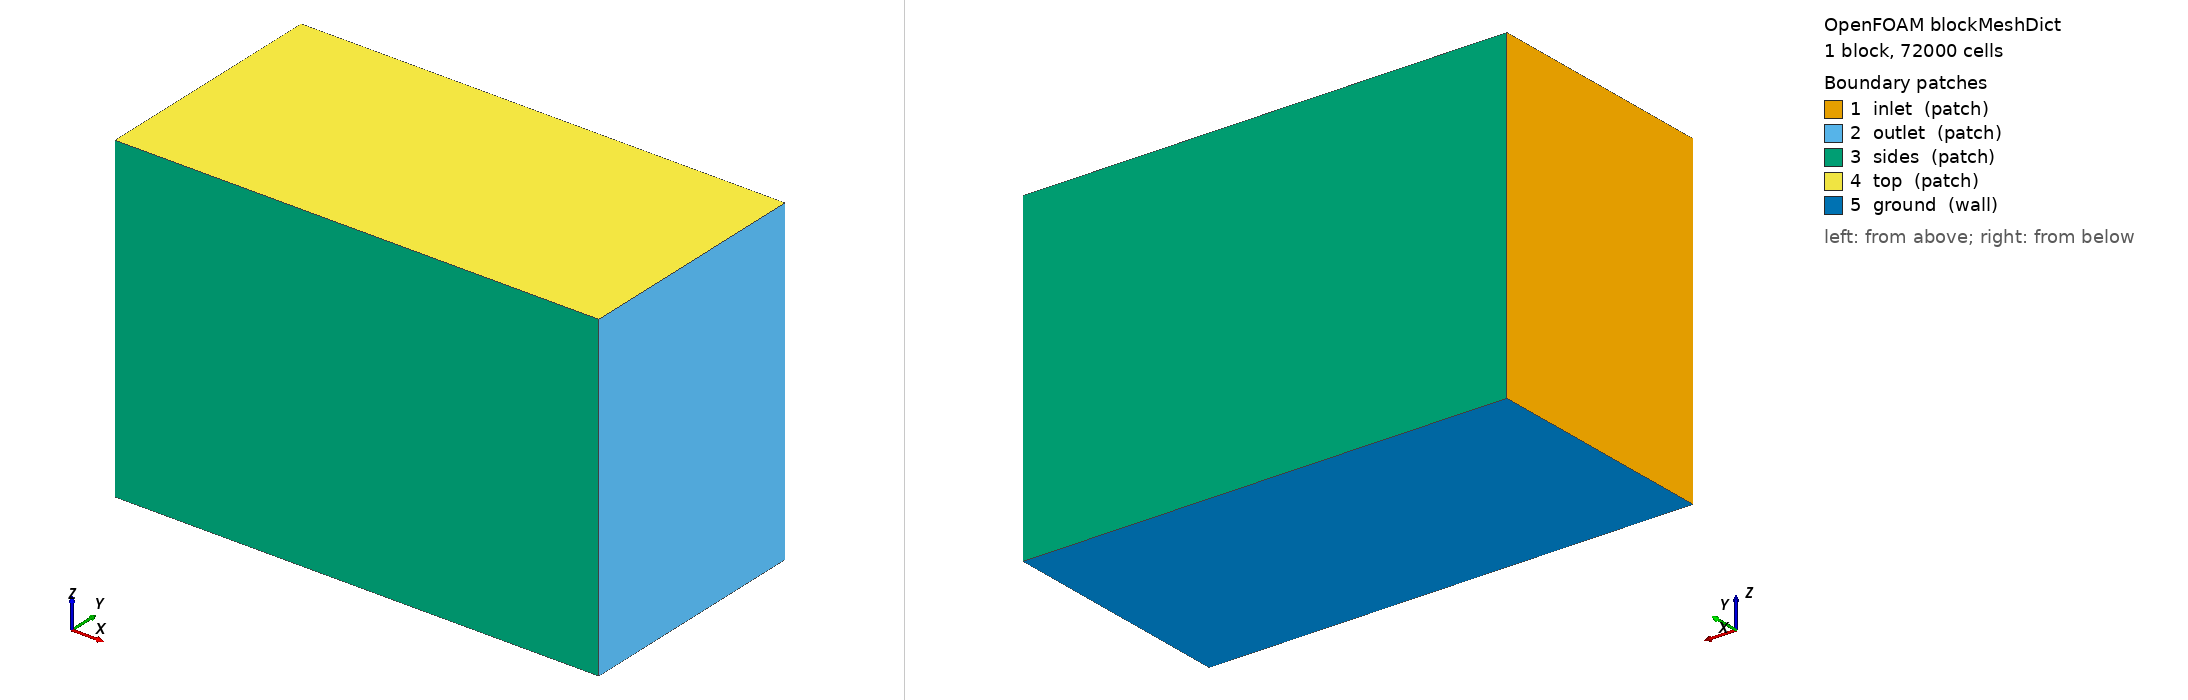

OpenFOAM case: the mesh blockMesh builds from blockMeshDict, 1 block(s), 72000 cells. Boundary patches (legend numbers): 1 inlet (patch), 2 outlet (patch), 3 sides (patch), 4 top (patch), 5 ground (wall). Left view from above one corner, right view from below the opposite corner. Boundary conditions: 5 field file(s) under 0/; 5 of 5 drawn patches have an entry in a shipped field file.

=== system/blockMeshDict ===
FoamFile
{
    version     2.0;
    format      ascii;
    class       dictionary;
    object      blockMeshDict;
}

scale   1;

vertices
(
    (-1.0 -0.75 -0.5)  // 0
    ( 2.0 -0.75 -0.5)  // 1
    ( 2.0  0.75 -0.5)  // 2
    (-1.0  0.75 -0.5)  // 3
    (-1.0 -0.75  1.5)  // 4
    ( 2.0 -0.75  1.5)  // 5
    ( 2.0  0.75  1.5)  // 6
    (-1.0  0.75  1.5)  // 7
);

blocks
(
    hex (0 1 2 3 4 5 6 7) (60 30 40) simpleGrading (1 1 1)
);

edges
(
);

boundary
(
    inlet
    {
        type patch;
        faces
        (
            (0 4 7 3)
        );
    }
    outlet
    {
        type patch;
        faces
        (
            (1 2 6 5)
        );
    }
    sides
    {
        type patch;
        faces
        (
            (0 1 5 4)
            (3 7 6 2)
        );
    }
    top
    {
        type patch;
        faces
        (
            (4 5 6 7)
        );
    }
    ground
    {
        type wall;
        faces
        (
            (0 3 2 1)
        );
    }
);

mergePatchPairs
(
);


=== system/controlDict ===
FoamFile
{
    version     2.0;
    format      ascii;
    class       dictionary;
    object      controlDict;
}

application     pimpleFoam;

startFrom       startTime;
startTime       0;
stopAt          endTime;
endTime         10;
deltaT          0.0005;

writeControl    adjustableRunTime;
writeInterval   0.01;
purgeWrite      0;
writeFormat     binary;
writePrecision  8;
writeCompression off;
timeFormat      general;
timePrecision   6;
runTimeModifiable true;

adjustTimeStep  yes;
maxCo           0.5;
maxDeltaT       0.002;

functions
{
    fieldAverage1
    {
        type            fieldAverage;
        libs            (fieldFunctionObjects);
        writeControl    writeTime;
        fields
        (
            p
            {
                mean        on;
                prime2Mean  off;
            }
            U
            {
                mean        on;
                prime2Mean  off;
            }
        );
    }

    surfaces
    {
        type            surfaces;
        libs            (sampling);
        writeControl    writeTime;
        surfaceFormat   vtk;
        fields          (p U);
        interpolationScheme cellPoint;
        surfaceFields   (p U);

        headSurface
        {
            type            patch;
            patches         (head);
        }
    }
}


=== 0/U ===
FoamFile
{
    version     2.0;
    format      ascii;
    class       volVectorField;
    object      U;
}

dimensions      [0 1 -1 0 0 0 0];

internalField   uniform (__U_INF__ 0 0);

boundaryField
{
    inlet
    {
        type            fixedValue;
        value           uniform (__U_INF__ 0 0);
    }
    outlet
    {
        type            zeroGradient;
    }
    sides
    {
        type            slip;
    }
    top
    {
        type            slip;
    }
    ground
    {
        type            noSlip;
    }
    head
    {
        type            noSlip;
    }
}


=== 0/k ===
FoamFile
{
    version     2.0;
    format      ascii;
    class       volScalarField;
    object      k;
}

dimensions      [0 2 -2 0 0 0 0];

internalField   uniform 0.01;

boundaryField
{
    inlet
    {
        type            fixedValue;
        value           uniform 0.01;
    }
    outlet
    {
        type            zeroGradient;
    }
    sides
    {
        type            slip;
    }
    top
    {
        type            slip;
    }
    ground
    {
        type            kqRWallFunction;
        value           uniform 0.01;
    }
    head
    {
        type            kqRWallFunction;
        value           uniform 0.01;
    }
}


=== 0/nut ===
FoamFile
{
    version     2.0;
    format      ascii;
    class       volScalarField;
    object      nut;
}

dimensions      [0 2 -1 0 0 0 0];

internalField   uniform 0;

boundaryField
{
    inlet
    {
        type            calculated;
        value           uniform 0;
    }
    outlet
    {
        type            calculated;
        value           uniform 0;
    }
    sides
    {
        type            calculated;
        value           uniform 0;
    }
    top
    {
        type            calculated;
        value           uniform 0;
    }
    ground
    {
        type            nutkWallFunction;
        value           uniform 0;
    }
    head
    {
        type            nutkWallFunction;
        value           uniform 0;
    }
}


=== 0/omega ===
FoamFile
{
    version     2.0;
    format      ascii;
    class       volScalarField;
    object      omega;
}

dimensions      [0 0 -1 0 0 0 0];

internalField   uniform 10;

boundaryField
{
    inlet
    {
        type            fixedValue;
        value           uniform 10;
    }
    outlet
    {
        type            zeroGradient;
    }
    sides
    {
        type            slip;
    }
    top
    {
        type            slip;
    }
    ground
    {
        type            omegaWallFunction;
        value           uniform 10;
    }
    head
    {
        type            omegaWallFunction;
        value           uniform 10;
    }
}


=== 0/p ===
FoamFile
{
    version     2.0;
    format      ascii;
    class       volScalarField;
    object      p;
}

dimensions      [0 2 -2 0 0 0 0];

internalField   uniform 0;

boundaryField
{
    inlet
    {
        type            zeroGradient;
    }
    outlet
    {
        type            fixedValue;
        value           uniform 0;
    }
    sides
    {
        type            zeroGradient;
    }
    top
    {
        type            zeroGradient;
    }
    ground
    {
        type            zeroGradient;
    }
    head
    {
        type            zeroGradient;
    }
}
